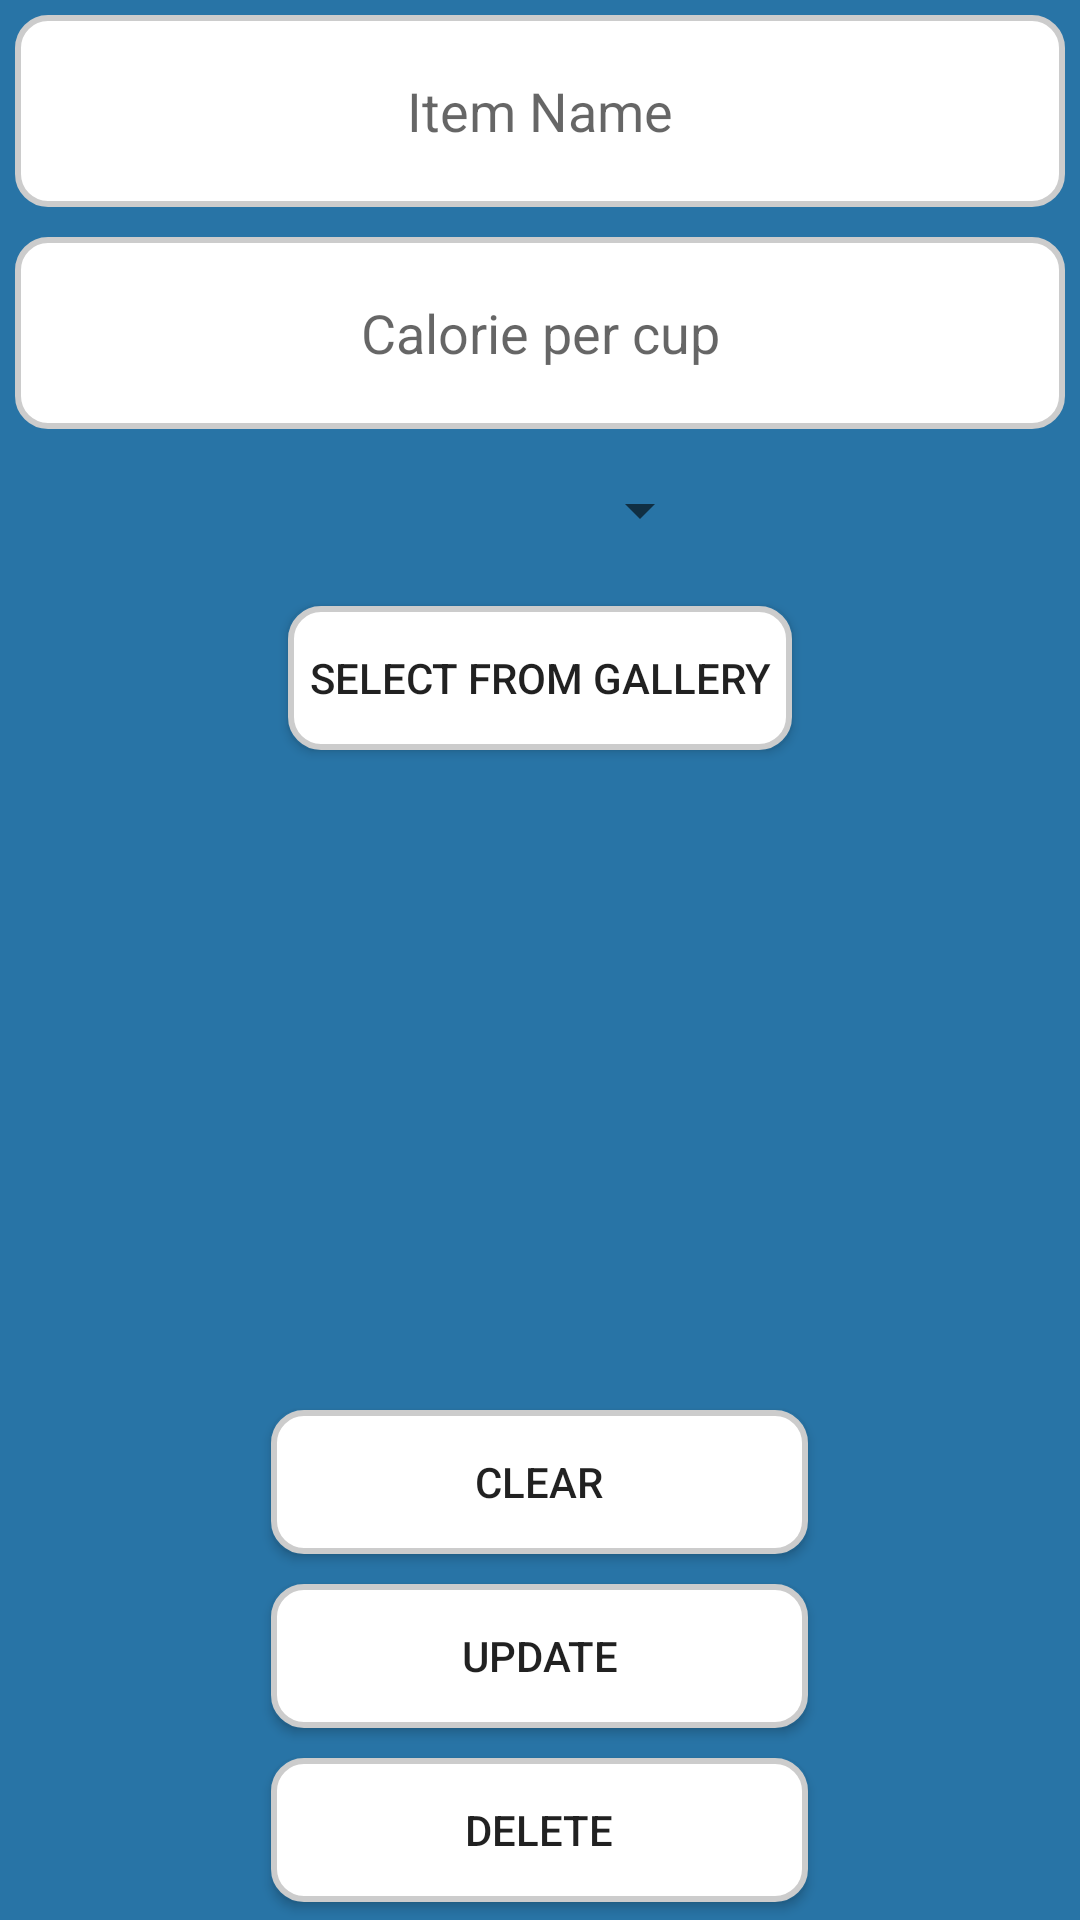

Reconstruct the res/layout file that produces this screen, plus the resources it refers to.
<!-- AndroidManifest.xml: application theme AppTheme -->
<!-- res/layout/fooditemupdate.xml -->
<?xml version="1.0" encoding="utf-8"?>
<LinearLayout xmlns:android="http://schemas.android.com/apk/res/android"
    android:layout_width="match_parent"
    android:layout_height="match_parent"
    xmlns:app="http://schemas.android.com/apk/res-auto"
    android:background="@color/colorBackground"
    android:orientation="vertical">

    <EditText
        android:id="@+id/edt_name"
        android:layout_width="match_parent"
        android:layout_height="64dp"
        android:layout_margin="5dp"
        android:background="@drawable/circularlayout"
        android:ems="10"
        android:hint="Item Name"
        android:gravity="center"
        android:imeOptions="actionDone"
        app:cardCornerRadius="5dp"
        app:cardMaxElevation="5dp"
        android:inputType="text"
        android:padding="10dp" />

    <EditText
        android:id="@+id/edt_calorie"
        android:layout_width="match_parent"
        android:layout_height="64dp"
        android:layout_margin="5dp"
        android:layout_gravity="center"
        android:layout_marginTop="20dp"
        android:background="@drawable/circularlayout"
        android:ems="10"
        android:gravity="center"
        android:hint="Calorie per cup"
        android:imeOptions="actionDone"
        android:inputType="number"
        android:padding="10dp" />

    <Spinner
        android:id="@+id/spinner"
        android:layout_width="115dp"
        android:layout_gravity="center"
        android:layout_height="wrap_content"
        android:layout_margin="10dp" />


    <Button
        android:id="@+id/btn_select_image1"
        android:layout_width="168dp"
        android:layout_height="wrap_content"
        android:layout_gravity="center"
        android:layout_marginTop="10dp"
        android:background="@drawable/circularlayout"
        android:text="Select from Gallery" />


    <ImageView
        android:id="@+id/iv_food"
        android:layout_width="167dp"
        android:layout_height="110dp"
        android:layout_gravity="center"
        android:layout_marginTop="20dp"
        android:layout_marginBottom="10dp" />

    <Button
        android:id="@+id/btn_clear"
        android:layout_width="179dp"
        android:layout_height="wrap_content"
        android:layout_row="32"
        android:background="@drawable/circularlayout"
        android:layout_column="1"
        android:layout_marginBottom="10dp"
        android:layout_marginTop="80dp"
        android:layout_gravity="center"
        android:width="10dp"
        android:text="Clear" />

    <Button
        android:id="@+id/btn_update"
        android:layout_width="179dp"
        android:layout_height="wrap_content"
        android:background="@drawable/circularlayout"
        android:layout_marginBottom="10dp"
        android:layout_gravity="center"
        android:width="10dp"
        android:text="Update" />

    <Button
        android:id="@+id/btn_delete"
        android:layout_width="179dp"
        android:layout_height="wrap_content"
        android:layout_row="32"
        android:background="@drawable/circularlayout"
        app:cardCornerRadius="5dp"
        app:cardMaxElevation="5dp"
        android:layout_column="1"
        android:layout_gravity="center"
        android:width="10dp"
        android:text="Delete" />
</LinearLayout>
<!-- resources referenced by this layout -->
<resources>
  <color name="colorBackground">#2874A6</color>
  <!-- drawable circularlayout (drawable) -->
  <?xml version="1.0" encoding="utf-8"?>
  <shape
      xmlns:android="http://schemas.android.com/apk/res/android"
      android:shape="rectangle">
  
      <corners android:radius="10dp" />
  
      
      <stroke android:width="2dp" android:color="#ccc" />
  
      
      <solid
          android:color="@android:color/background_light"/>
  
  </shape>
  <style name="AppTheme" parent="Theme.AppCompat.Light.DarkActionBar">
          
          <item name="colorPrimary">@color/colorCream</item>
          <item name="colorPrimaryDark">@color/colorPaleBlue</item>
          <item name="colorAccent">@color/colorPaleLimeGreen</item>
      </style>
  <color name="colorCream">#2929E6</color>
  <color name="colorPaleBlue">#D0D2FF</color>
  <color name="colorPaleLimeGreen">#1A237E</color>
</resources>
